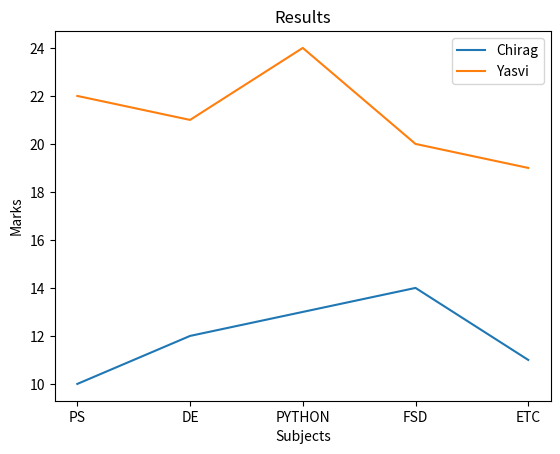

Write the Python code that produced this figure.
import matplotlib.pyplot as plt
import numpy as np

x=np.array(['PS','DE','PYTHON','FSD','ETC'])
y1=np.array([10,12,13,14,11])
y2=np.array([22,21,24,20,19])
plt.xlabel("Subjects")
plt.ylabel("Marks")
plt.title("Results")
plt.plot(x,y1,label="Chirag")
plt.plot(x,y2,label="Yasvi")
plt.legend()
plt.show()
